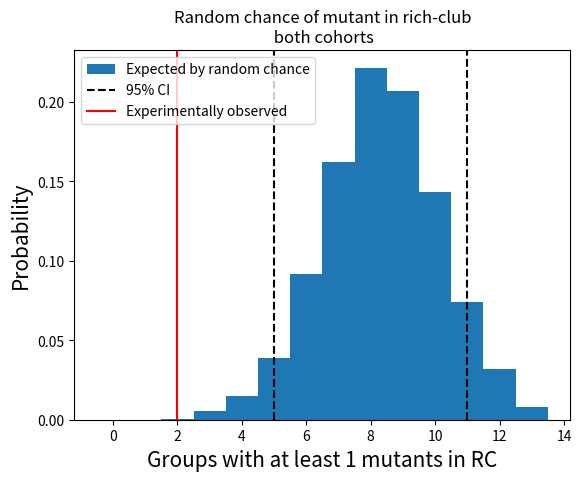

This figure's Python source:
import numpy as np
import matplotlib.pyplot as plt
from tqdm import tqdm


def mutant_in_cohort():
    number_of_hits = []
    mutants = np.array([1, 2])
    shuffled_arr = np.array([1, 2, 3, 4, 5, 6, 7, 8, 9, 10])
    
    for i in tqdm(range(5000)):
        hits = 0
        for j in range(1):
            # expID 1
            np.random.shuffle(shuffled_arr)
            hits += np.any(np.isin(mutants, shuffled_arr[:2]))
            # expID 2
            np.random.shuffle(shuffled_arr)
            hits += np.any(np.isin(mutants, shuffled_arr[:3]))
            # expID 3
            np.random.shuffle(shuffled_arr)
            hits += np.any(np.isin(mutants, shuffled_arr[:3]))
            # expID 4
            np.random.shuffle(shuffled_arr)
            hits += np.any(np.isin(mutants, shuffled_arr[:2]))
            # expID 5
            np.random.shuffle(shuffled_arr)
            hits += np.any(np.isin(mutants, shuffled_arr[:2]))
            # expID 6
            np.random.shuffle(shuffled_arr)
            hits += np.any(np.isin(mutants, shuffled_arr[:2]))
            # expID 7
            np.random.shuffle(shuffled_arr)
            hits += np.any(np.isin(mutants, shuffled_arr[:3]))
            # expID 8
            np.random.shuffle(shuffled_arr)
            hits += np.any(np.isin(mutants, shuffled_arr[:2]))
            # expID 10
            np.random.shuffle(shuffled_arr)
            hits += np.any(np.isin(mutants, shuffled_arr[:2]))

        number_of_hits.append(hits)
        
    h = plt.hist(number_of_hits, bins = np.arange(10), density = True, align = 'left', label = "Expected by random chance")
    plt.title("Random chance of mutant in rich-club\n 1st cohort")
    plt.xlabel("Groups with at least 1 mutants in RC", fontsize=15)
    plt.ylabel("Probability", fontsize=15)
    plt.axvline(np.percentile(number_of_hits, 5), ls = "--", color = 'k')
    plt.axvline(np.percentile(number_of_hits, 95), ls = "--", color = 'k', label = "95% CI")
    plt.axvline(1, color = 'red', label = "Experimentally observed")
    plt.legend()


def mutants_in_both():
    number_of_hits = []
    mutants = np.array([1, 2, 3])
    shuffled_arr = np.array([1, 2, 3, 4, 5, 6, 7, 8, 9, 10])
    
    for i in tqdm(range(5000)):
        hits = 0
        for j in range(1):
            # expID 1
            np.random.shuffle(shuffled_arr)
            hits += np.any(np.isin(mutants, shuffled_arr[:2]))
            # expID 2
            np.random.shuffle(shuffled_arr)
            hits += np.any(np.isin(mutants, shuffled_arr[:3]))
            # expID 3
            np.random.shuffle(shuffled_arr)
            hits += np.any(np.isin(mutants, shuffled_arr[:3]))
            # expID 4
            np.random.shuffle(shuffled_arr)
            hits += np.any(np.isin(mutants, shuffled_arr[:2]))
            # expID 5
            np.random.shuffle(shuffled_arr)
            hits += np.any(np.isin(mutants, shuffled_arr[:2]))
            # expID 6
            np.random.shuffle(shuffled_arr)
            hits += np.any(np.isin(mutants, shuffled_arr[:2]))
            # expID 7
            np.random.shuffle(shuffled_arr)
            hits += np.any(np.isin(mutants, shuffled_arr[:3]))
            # expID 8
            np.random.shuffle(shuffled_arr)
            hits += np.any(np.isin(mutants, shuffled_arr[:2]))
            # expID 10
            np.random.shuffle(shuffled_arr)
            hits += np.any(np.isin(mutants, shuffled_arr[:2]))
            # expID 11
            np.random.shuffle(shuffled_arr)
            hits += np.any(np.isin(mutants, shuffled_arr[:2]))
            # expID 12
            np.random.shuffle(shuffled_arr)
            hits += np.any(np.isin(mutants, shuffled_arr[:2]))
            # expID 14
            np.random.shuffle(shuffled_arr)
            hits += np.any(np.isin(mutants, shuffled_arr[:3]))
            # expID 15
            np.random.shuffle(shuffled_arr)
            hits += np.any(np.isin(mutants, shuffled_arr[:3]))
            # expID 17
            np.random.shuffle(shuffled_arr)
            hits += np.any(np.isin(mutants, shuffled_arr[:2]))
            # # expID 18
            # np.random.shuffle(shuffled_arr)
            # hits += np.any(np.isin(mutants, shuffled_arr[:3]))
            
        number_of_hits.append(hits)
        
    plt.hist(number_of_hits, bins = np.arange(15), density = True, align = 'left', label = "Expected by random chance")
    plt.axvline(np.percentile(number_of_hits, 5), ls = "--", color = 'k')
    plt.axvline(np.percentile(number_of_hits, 95), ls = "--", color = 'k', label = "95% CI")
    plt.axvline(2, color = 'red', label = "Experimentally observed")
    plt.title("Random chance of mutant in rich-club\n both cohorts")
    plt.xlabel("Groups with at least 1 mutants in RC", fontsize=15)
    plt.ylabel("Probability", fontsize=15)
    plt.legend()


def mutants_in_validation():
    number_of_hits = []
    mutants = np.array([1, 2, 3])
    shuffled_arr = np.array([1, 2, 3, 4, 5, 6, 7, 8, 9, 10])
    
    for i in tqdm(range(5000)):
        hits = 0
        for j in range(1):
            # expID 11
            np.random.shuffle(shuffled_arr)
            hits += np.any(np.isin(mutants, shuffled_arr[:2]))
            # expID 12
            np.random.shuffle(shuffled_arr)
            hits += np.any(np.isin(mutants, shuffled_arr[:2]))
            # expID 14
            np.random.shuffle(shuffled_arr)
            hits += np.any(np.isin(mutants, shuffled_arr[:3]))
            # expID 15
            np.random.shuffle(shuffled_arr)
            hits += np.any(np.isin(mutants, shuffled_arr[:3]))
            # expID 17
            np.random.shuffle(shuffled_arr)
            hits += np.any(np.isin(mutants, shuffled_arr[:2]))
            # # expID 18
            # np.random.shuffle(shuffled_arr)
            # hits += np.any(np.isin(mutants, shuffled_arr[:3]))
            
        number_of_hits.append(hits)
        
    plt.hist(number_of_hits, bins = np.arange(7), density = True, align = 'left', label = "Expected by random chance")
    plt.axvline(np.percentile(number_of_hits, 5), ls = "--", color = 'k')
    plt.axvline(np.percentile(number_of_hits, 95), ls = "--", color = 'k', label = "95% CI")
    plt.axvline(1, color = 'red', label = "Experimentally observed")
    plt.title("Random chance of mutant in rich-club\n 2nd cohort")
    plt.xlabel("Groups with at least 1 mutants in RC", fontsize=15)
    plt.ylabel("Probability", fontsize=15)
    plt.legend()

# mutant_in_cohort()
for i in range(1):
    plt.figure()
    # mutant_in_cohort()
    # mutants_in_validation()
    mutants_in_both()
